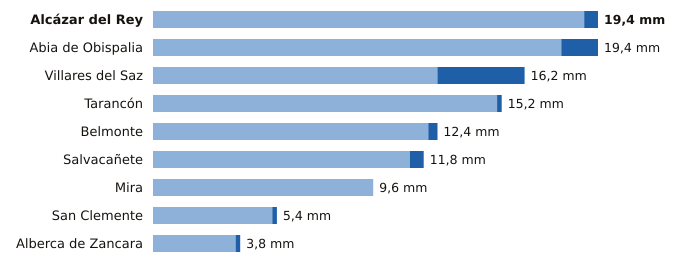

Source data for this figure (header and first rows):
estacion, provincia, indicativo, mm_6_dias_anteriores, mm_hoy, mm_7_dias, horas_de_hoy
Alcázar del Rey, Cuenca, 4051Y, 18.8, 0.6, 19.4, 1
Abia de Obispalia, Cuenca, 4070Y, 17.8, 1.6, 19.4, 3
Villares del Saz, Cuenca, 4075Y, 12.4, 3.8, 16.2, 3
Tarancón, Cuenca, 3094B, 15.0, 0.2, 15.2, 3
Belmonte, Cuenca, 4095Y, 12.0, 0.4, 12.4, 2
Salvacañete, Cuenca, 8210Y, 11.2, 0.6, 11.8, 2
Mira, Cuenca, 8245Y, 9.6, 0.0, 9.6, 1
San Clemente, Cuenca, 4090Y, 5.2, 0.2, 5.4, 3
Alberca de Zancara, Cuenca, 4089A, 3.6, 0.2, 3.8, 3
